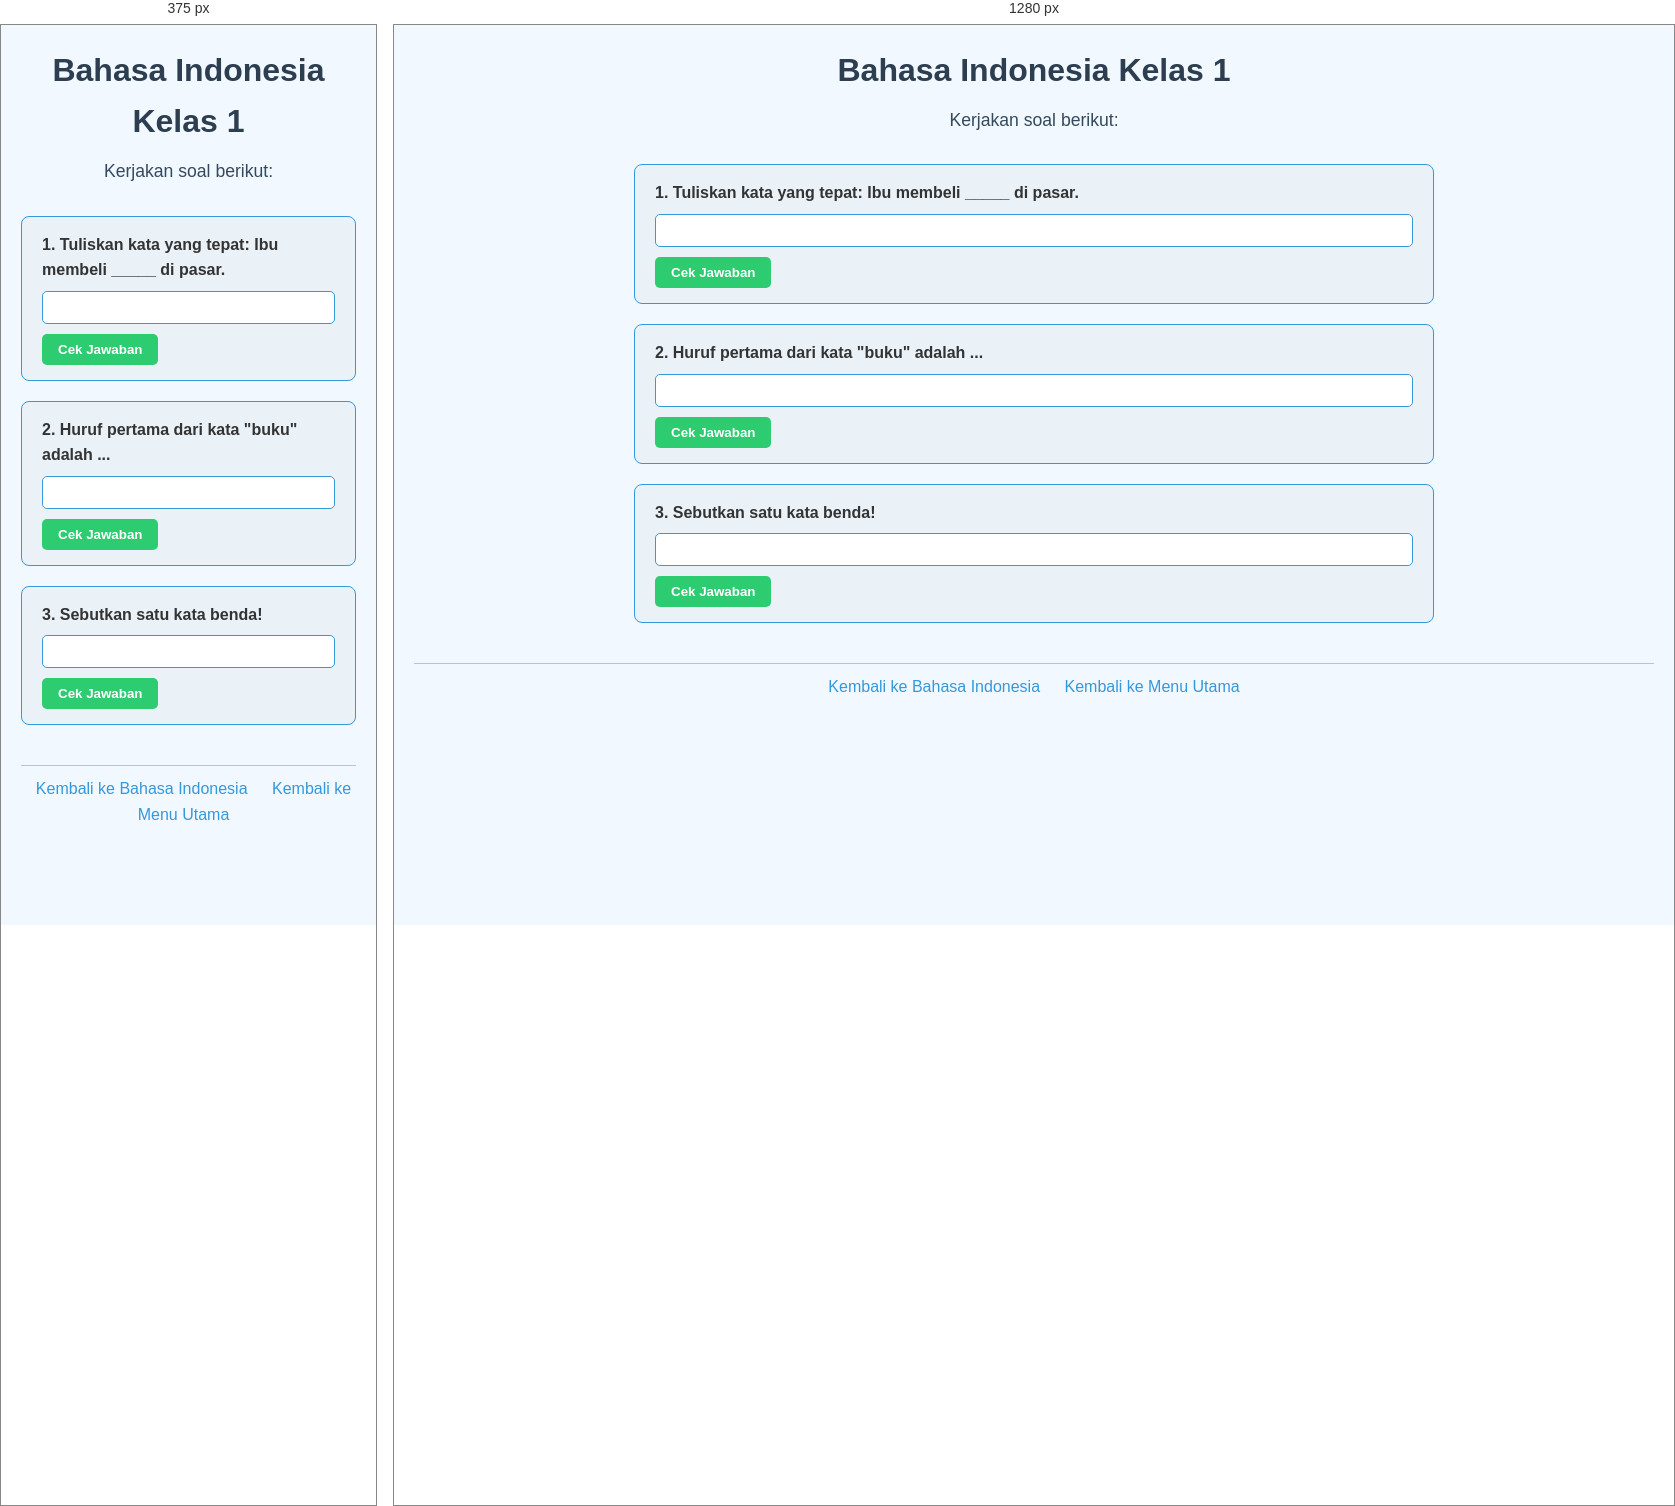
Rendered at 375 px and 1280 px, left to right.

<!-- file: 15.bahasa-indonesia-kelas1.html -->
<!DOCTYPE html>
<html lang="id">
<head>
    <meta charset="UTF-8">
    <meta name="viewport" content="width=device-width, initial-scale=1.0">
    <title>Bahasa Indonesia Kelas 1</title>
    <link rel="stylesheet" href="style.css">
</head>
<body>
    <header>
        <h1>Bahasa Indonesia Kelas 1</h1>
        <p>Kerjakan soal berikut:</p>
    </header>

    <main>
        <div class="soal">
            <label for="soal1">1. Tuliskan kata yang tepat: Ibu membeli _____ di pasar.</label>
            <input type="text" id="soal1">
            <button data-answer="sayur">Cek Jawaban</button>
        </div>

        <div class="soal">
            <label for="soal2">2. Huruf pertama dari kata "buku" adalah ...</label>
            <input type="text" id="soal2">
            <button data-answer="b">Cek Jawaban</button>
        </div>

        <div class="soal">
            <label for="soal3">3. Sebutkan satu kata benda!</label>
            <input type="text" id="soal3">
            <button data-answer="buku">Cek Jawaban</button>
        </div>
    </main>

    <footer>
        <a href="bahasa-indonesia.html">Kembali ke Bahasa Indonesia</a>
        <a href="index.html">Kembali ke Menu Utama</a>
    </footer>

    <script src="script.js"></script>
</body>
</html>


/* @media block from style.css */
@media (max-width: 600px) {
    nav ul {
        flex-direction: column;
        gap: 10px;
    }
}